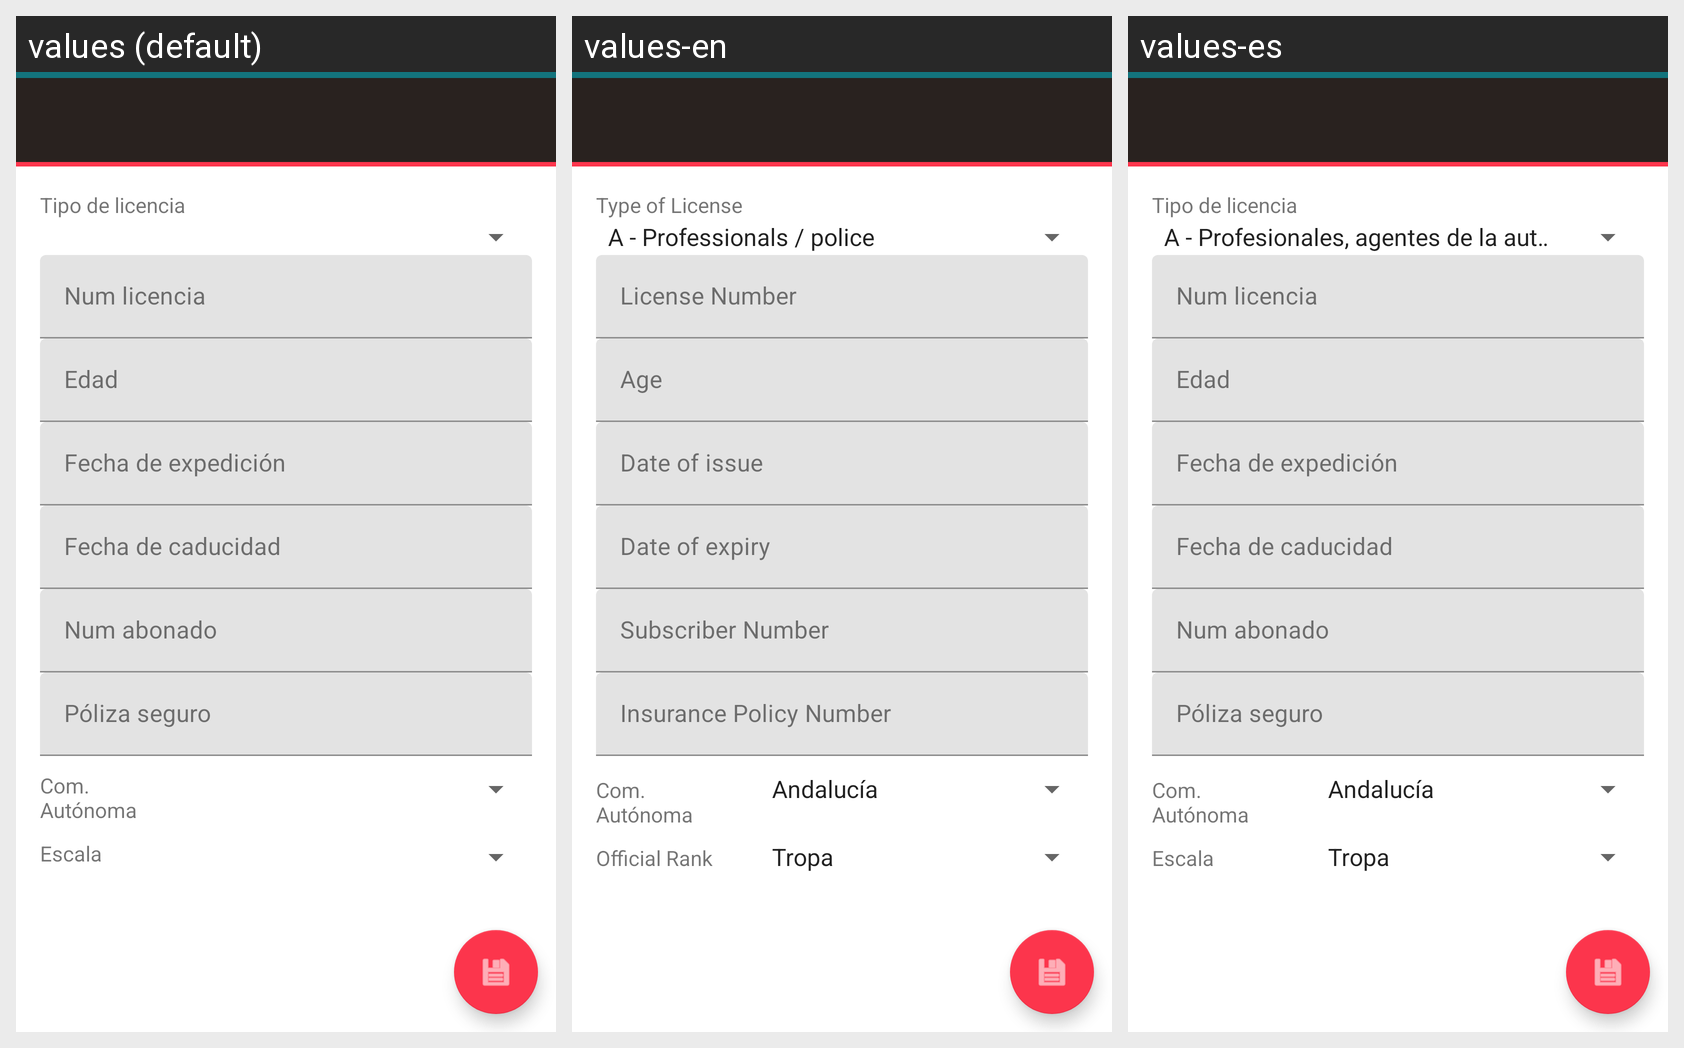

This grid shows one Android layout under several languages. Give, for every string resource on the screen, its name, the default text and each shown locale's text.
Android screen res/layout/form_licencia.xml rendered under 3 locales, left to right: values (default), values-en, values-es. Device: Nexus 5 (rendered at 1080×1920; each locale shown at half size, 540×960, under a caption strip naming it); theme AppTheme.
Strings drawn on this screen, with the default value and each locale's value (text and hints the layout hard-codes, and strings that could not be matched under every locale, appear in the picture but are not listed):

lbl_tipo_licencia
  values: Tipo de licencia
  values-en: Type of License
  values-es: Tipo de licencia  [not translated; the default value is used]

lbl_ccaa
  values: Com. Autónoma
  values-en: Com. Autónoma
  values-es: Com. Autónoma  [not translated; the default value is used]

lbl_tipo_escala
  values: Escala
  values-en: Official Rank
  values-es: Escala  [not translated; the default value is used]
